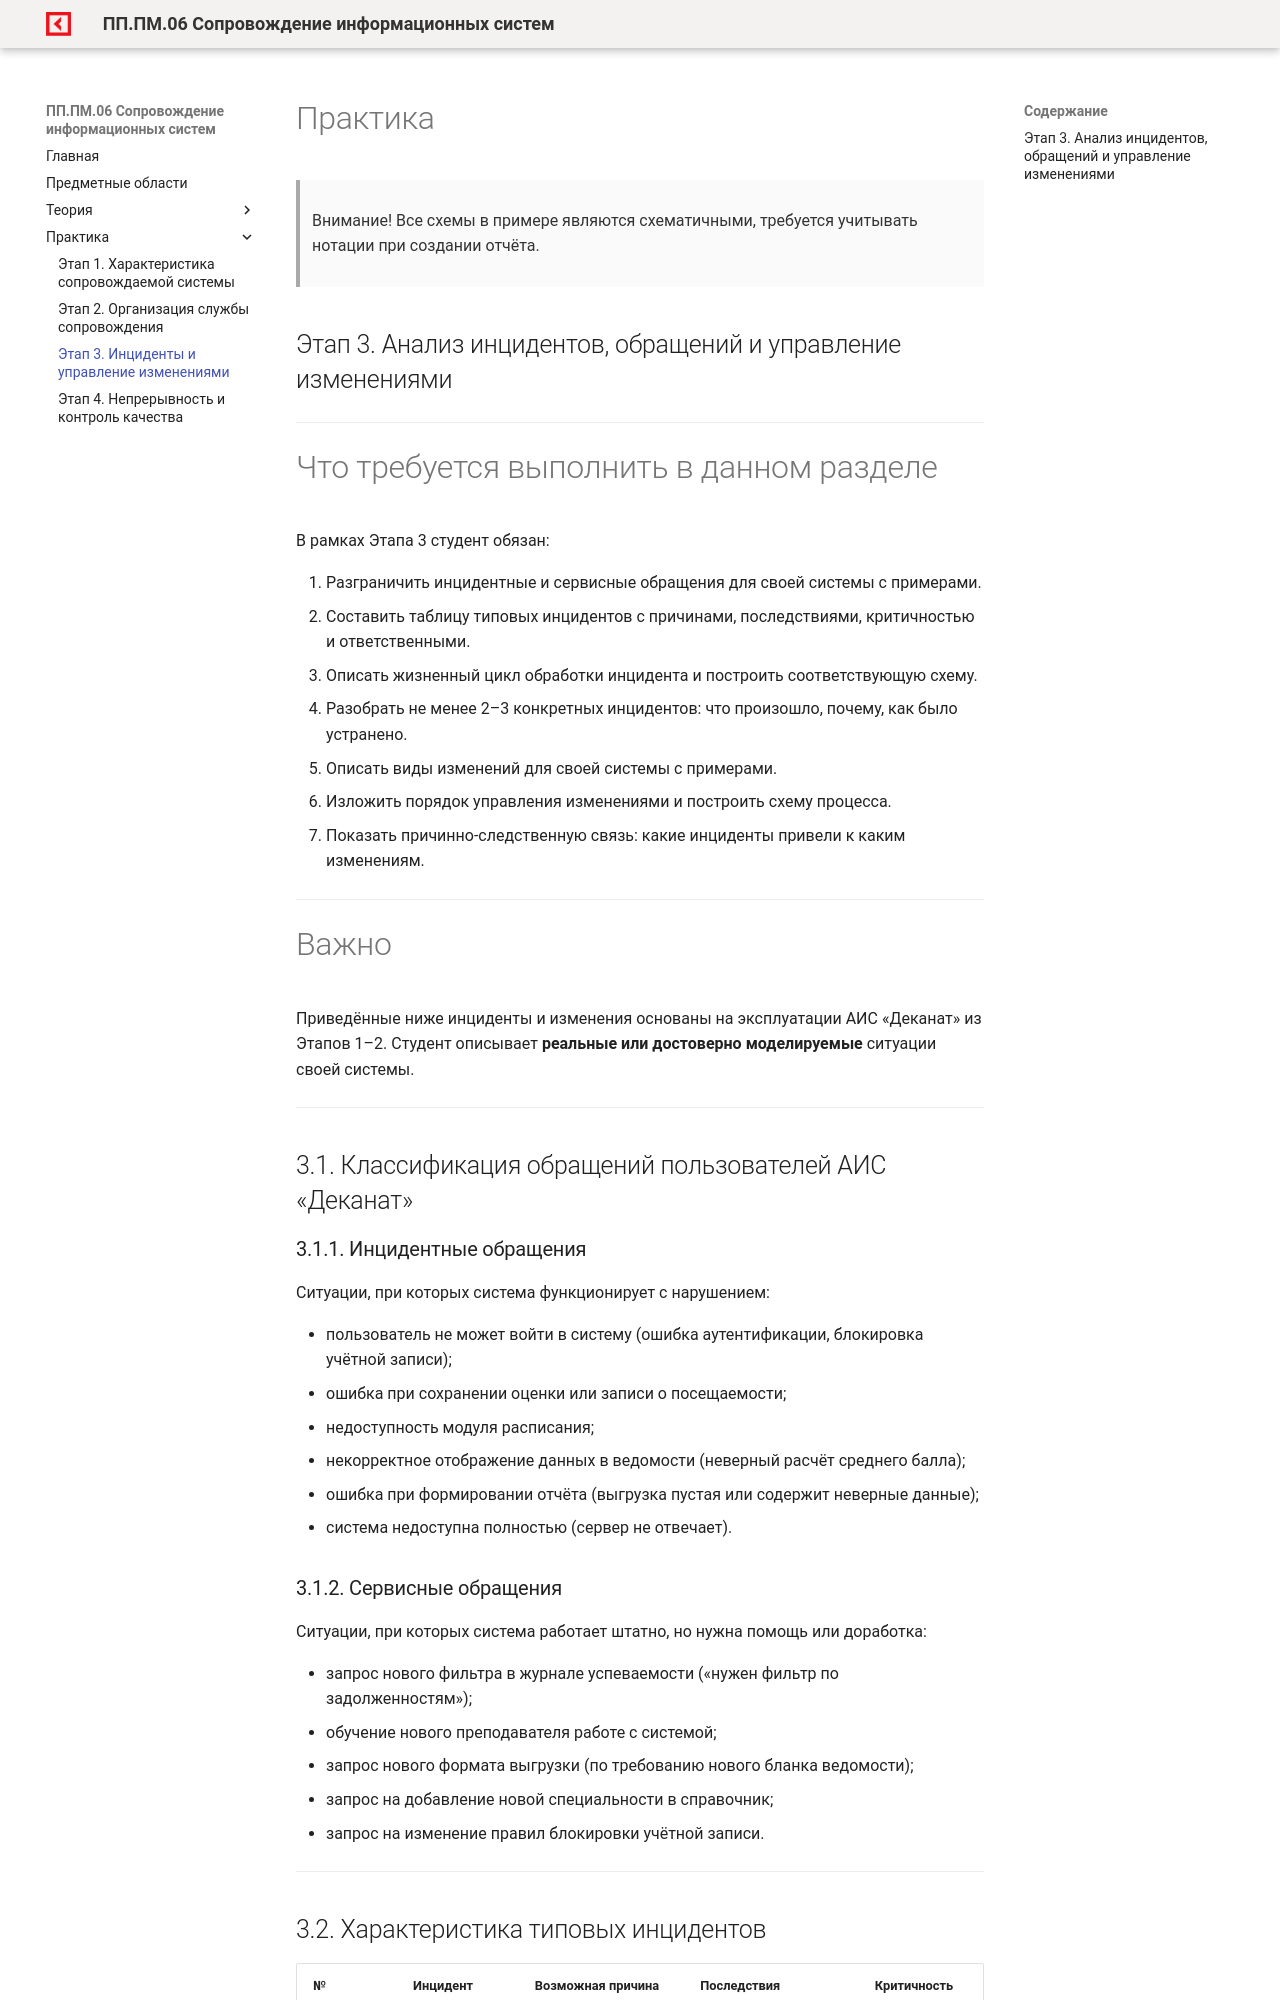

repository: OlgaKraven/DKIP.PP.PM.06-method8cem · page: practice/stage3.html · generator: mkdocs

# Практика

> Внимание! Все схемы в примере являются схематичными, требуется учитывать нотации при создании отчёта.

## Этап 3. Анализ инцидентов, обращений и управление изменениями

---

# Что требуется выполнить в данном разделе

В рамках Этапа 3 студент обязан:

1. Разграничить инцидентные и сервисные обращения для своей системы с примерами.
2. Составить таблицу типовых инцидентов с причинами, последствиями, критичностью и ответственными.
3. Описать жизненный цикл обработки инцидента и построить соответствующую схему.
4. Разобрать не менее 2–3 конкретных инцидентов: что произошло, почему, как было устранено.
5. Описать виды изменений для своей системы с примерами.
6. Изложить порядок управления изменениями и построить схему процесса.
7. Показать причинно-следственную связь: какие инциденты привели к каким изменениям.

---

# Важно

Приведённые ниже инциденты и изменения основаны на эксплуатации АИС «Деканат» из Этапов 1–2. Студент описывает **реальные или достоверно моделируемые** ситуации своей системы.

---

## 3.1. Классификация обращений пользователей АИС «Деканат»

### 3.1.1. Инцидентные обращения

Ситуации, при которых система функционирует с нарушением:

* пользователь не может войти в систему (ошибка аутентификации, блокировка учётной записи);
* ошибка при сохранении оценки или записи о посещаемости;
* недоступность модуля расписания;
* некорректное отображение данных в ведомости (неверный расчёт среднего балла);
* ошибка при формировании отчёта (выгрузка пустая или содержит неверные данные);
* система недоступна полностью (сервер не отвечает).

### 3.1.2. Сервисные обращения

Ситуации, при которых система работает штатно, но нужна помощь или доработка:

* запрос нового фильтра в журнале успеваемости («нужен фильтр по задолженностям»);
* обучение нового преподавателя работе с системой;
* запрос нового формата выгрузки (по требованию нового бланка ведомости);
* запрос на добавление новой специальности в справочник;
* запрос на изменение правил блокировки учётной записи.

---
